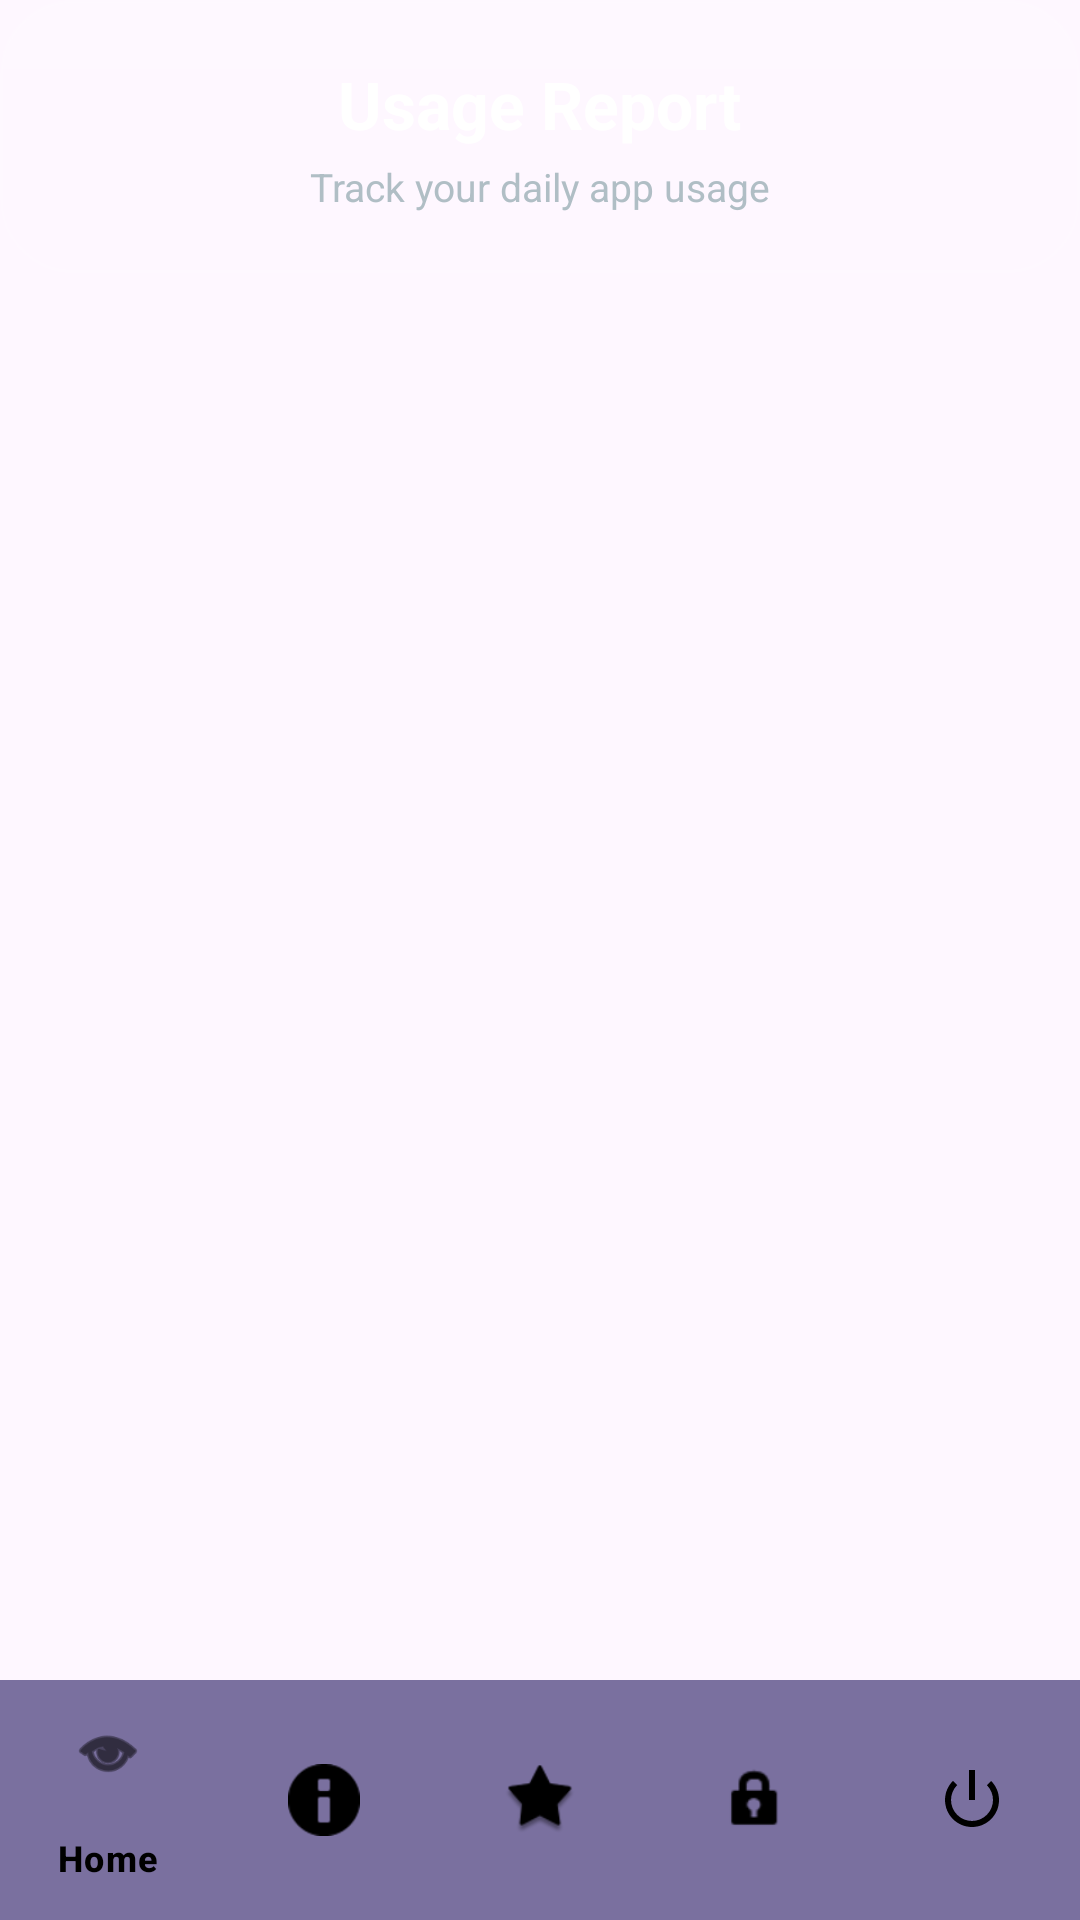

Android layout source for this screen:
<!-- AndroidManifest.xml: application theme Theme.SocialMediaAdiction -->
<!-- res/layout/activity_report.xml -->
<androidx.constraintlayout.widget.ConstraintLayout
    xmlns:android="http://schemas.android.com/apk/res/android"
    xmlns:app="http://schemas.android.com/apk/res-auto"
    android:layout_width="match_parent"
    android:layout_height="match_parent"
    android:background="@drawable/bg_gradient">

    
    <LinearLayout
        android:id="@+id/headerContainer"
        android:layout_width="0dp"
        android:layout_height="wrap_content"
        android:orientation="vertical"
        android:gravity="center"
        android:padding="20dp"
        android:background="@drawable/bg_glass_card"
        app:layout_constraintTop_toTopOf="parent"
        app:layout_constraintStart_toStartOf="parent"
        app:layout_constraintEnd_toEndOf="parent">

        
        <TextView
            android:id="@+id/tvTitle"
            android:layout_width="wrap_content"
            android:layout_height="wrap_content"
            android:text="Usage Report"
            android:textSize="22sp"
            android:textStyle="bold"
            android:textColor="#FFFFFF"/>

        
        <TextView
            android:layout_width="wrap_content"
            android:layout_height="wrap_content"
            android:text="Track your daily app usage"
            android:textSize="13sp"
            android:textColor="#B0BEC5"
            android:layout_marginTop="4dp"/>

    </LinearLayout>

    
    <androidx.recyclerview.widget.RecyclerView
        android:id="@+id/recyclerView"
        android:layout_width="0dp"
        android:layout_height="0dp"
        android:paddingStart="16dp"
        android:paddingEnd="16dp"
        android:paddingTop="12dp"
        android:clipToPadding="false"
        app:layout_constraintTop_toBottomOf="@id/headerContainer"
        app:layout_constraintBottom_toTopOf="@id/bottomNavigation"
        app:layout_constraintStart_toStartOf="parent"
        app:layout_constraintEnd_toEndOf="parent"/>

    <com.google.android.material.bottomnavigation.BottomNavigationView
        android:id="@+id/bottomNavigation"
        android:layout_width="0dp"
        android:layout_height="wrap_content"
        android:background="#AA3A2D6F"
        app:itemIconTint="@color/black"
        app:itemTextColor="@color/black"
        app:menu="@menu/bottom_nav_reports"
        app:layout_constraintBottom_toBottomOf="parent"
        app:layout_constraintStart_toStartOf="parent"
        app:layout_constraintEnd_toEndOf="parent"/>
</androidx.constraintlayout.widget.ConstraintLayout>
<!-- resources referenced by this layout -->
<resources>
  <color name="black">#FF000000</color>
  <!-- drawable bg_glass_card (drawable) -->
  <shape xmlns:android="http://schemas.android.com/apk/res/android">
  
      <gradient
          android:startColor="#22FFFFFF"
          android:endColor="#08FFFFFF"
          android:angle="270"/>
  
      <corners android:radius="24dp"/>
  
      <stroke
          android:width="1dp"
          android:color="#18FFFFFF"/>
  </shape>
  <!-- drawable bg_gradient (drawable) -->
  <layer-list xmlns:android="http://schemas.android.com/apk/res/android">
  
      
      <item>
          <shape>
              <gradient
                  android:angle="270"
                  android:startColor="#2C1E5A"
                  android:centerColor="#3B2A7A"
                  android:endColor="#4B3C9E"/>
          </shape>
      </item>
  
      
      <item>
          <bitmap
              android:src="@drawable/stars"
              android:tileMode="repeat"/>
      </item>
  
  </layer-list>
  <style name="Theme.SocialMediaAdiction" parent="Base.Theme.SocialMediaAdiction" />
  <style name="Base.Theme.SocialMediaAdiction" parent="Theme.Material3.DayNight.NoActionBar">
          
          
      </style>
</resources>
